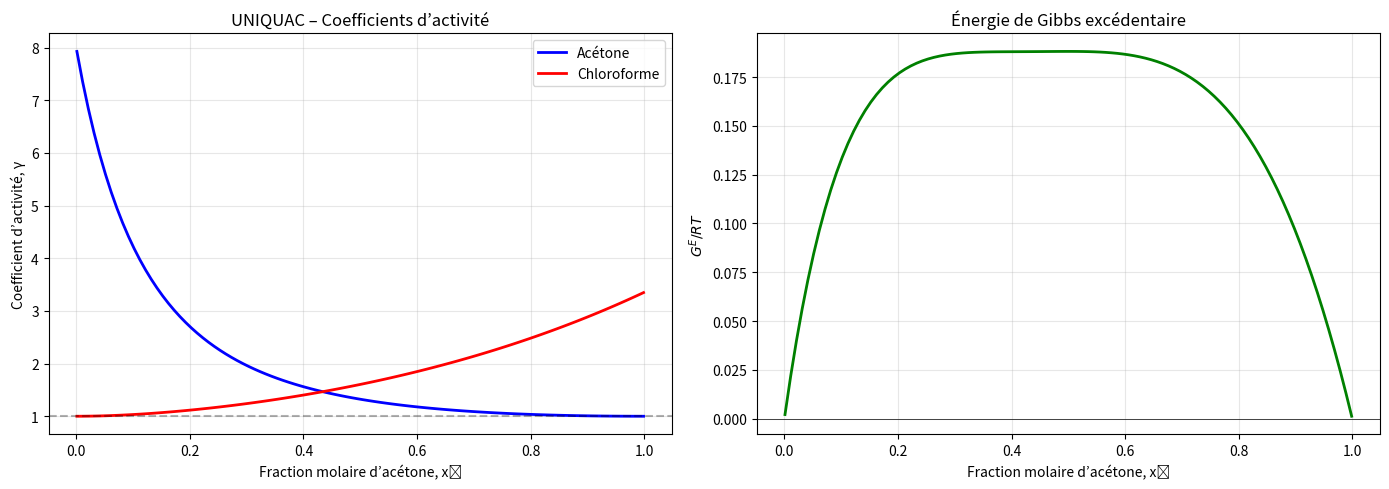

Source code (Python):
import numpy as np
import matplotlib.pyplot as plt
from scipy.integrate import simpson


def uniquac_binary(x1, T, r1, r2, q1, q2, a12, a21):
    """
    Cette fonction calcule les coefficients d’activité gamma1 et gamma2
    d’un mélange binaire en utilisant le modèle UNIQUAC.

    Selon le cours, le modèle UNIQUAC décompose :
    ln(gammai) = contribution combinatoire + contribution résiduelle
    """

    # Le nombre de coordination z est une constante du modèle UNIQUAC
    # Il représente le nombre moyen de molécules voisines autour d’une molécule
    z = 10

    # La fraction molaire du constituant 2 est obtenue par la relation x1 + x2 = 1
    x2 = 1 - x1


    # PARTIE COMBINATOIRE
    """
    Cette partie décrit les effets entropiques dus aux différences 
    de taille et de forme des molécules dans le mélange
    """
    # Les fractions de volume phi_i tiennent compte du volume moléculaire r_i
    # Elles représentent la fraction de volume occupée par chaque constituant
    phi1 = x1 * r1 / (x1 * r1 + x2 * r2)
    phi2 = x2 * r2 / (x1 * r1 + x2 * r2)

    # Les fractions de surface theta_i tiennent compte de la surface moléculaire q_i
    # Elles représentent la fraction de surface de contact de chaque constituant
    theta1 = x1 * q1 / (x1 * q1 + x2 * q2)
    theta2 = x2 * q2 / (x1 * q1 + x2 * q2)

    # Les paramètres l_i sont des termes correctifs du modèle UNIQUAC
    # Ils dépendent de la taille et de la surface des molécules
    l1 = (z / 2) * (r1 - q1) - (r1 - 1)
    l2 = (z / 2) * (r2 - q2) - (r2 - 1)

    # Calcul de la contribution combinatoire au coefficient d’activité
    # Cette expression provient directement de la formulation théorique UNIQUAC
    ln_gamma1_comb = (np.log(phi1 / x1)+ (z / 2) * q1 * np.log(theta1 / phi1)
        + l1- (phi1 / x1) * (x1 * l1 + x2 * l2))

    ln_gamma2_comb = (np.log(phi2 / x2)+ (z / 2) * q2 * np.log(theta2 / phi2)
        + l2- (phi2 / x2) * (x1 * l1 + x2 * l2))


   
    # PARTIE RÉSIDUELLE
  
    # Cette partie décrit les interactions énergétiques entre molécules
    # Elle dépend des paramètres énergétiques a_ij

    # Les paramètres tau_ij représentent l’énergie d’interaction entre i et j
    # Ils sont définis par tau_ij = exp( -a_ij / T )
    tau12 = np.exp(-a12 / T)
    tau21 = np.exp(-a21 / T)

    # Contribution résiduelle au coefficient d’activité
    # Elle traduit l’effet des interactions spécifiques entre constituants
    ln_gamma1_res = q1 * (1- np.log(theta1 + theta2 * tau21)
        - theta1 / (theta1 + theta2 * tau21)
        - theta2 * tau12 / (theta2 + theta1 * tau12))

    ln_gamma2_res = q2 * (1- np.log(theta2 + theta1 * tau12)
        - theta2 / (theta2 + theta1 * tau12)
        - theta1 * tau21 / (theta1 + theta2 * tau21))


   
    # COEFFICIENTS D’ACTIVITÉ TOTAUX
    
    # Le coefficient d’activité total est obtenu en additionnant
    # la contribution combinatoire et la contribution résiduelle
    ln_gamma1 = ln_gamma1_comb + ln_gamma1_res
    ln_gamma2 = ln_gamma2_comb + ln_gamma2_res

    # On repasse de ln(gamma) à gamma par exponentiation
    gamma1 = np.exp(ln_gamma1)
    gamma2 = np.exp(ln_gamma2)

    return gamma1, gamma2


# Le système étudié est : Acétone (1) – Chloroforme (2)
# La température du mélange est fixée à 50 °C
T = 323.15  # Température en Kelvin

# Les paramètres r et q décrivent respectivement le volume
# et la surface des molécules 
r1, q1 = 2.574, 2.336   # Acétone
r2, q2 = 2.870, 2.410   # Chloroforme

# Les paramètres a12 et a21 représentent les interactions énergétiques
# entre les deux constituants
a12 = -52.39
a21 = 340.35


# On étudie le comportement du mélange sur toute la gamme de composition
x1_range = np.linspace(0.001, 0.999, 100)

# Calcul des coefficients d’activité pour chaque composition
gamma1_vals, gamma2_vals = uniquac_binary(
    x1_range, T, r1, r2, q1, q2, a12, a21)


# Affichage de quelques valeurs numériques représentatives
print("Résultats UNIQUAC pour Acétone (1) – Chloroforme (2) à 50 °C")
print("=" * 60)
print(f"{'x_acetone':<12} {'gamma_acetone':<15} {'gamma_chloroforme':<15}")
print("-" * 60)

for i in [0, 24, 49, 74, 99]:
    print(f"{x1_range[i]:<12.3f} {gamma1_vals[i]:<15.4f} {gamma2_vals[i]:<15.4f}")


# Vérification de la relation de Gibbs–Duhem
# Pour un modèle thermodynamique cohérent, la différence des aires doit être nulle
area1 = simpson(np.log(gamma1_vals) * x1_range, x1_range)
area2 = simpson(np.log(gamma2_vals) * (1 - x1_range), x1_range)

print("\nVérification de Gibbs–Duhem :")
print(f"Aire ln(γ1) = {area1:.6f}")
print(f"Aire ln(γ2) = {area2:.6f}")
print(f"Différence = {abs(area1 - area2):.6f} (doit être proche de 0)")


# Tracé des coefficients d’activité et de l’énergie de Gibbs excédentaire
fig, (ax1, ax2) = plt.subplots(1, 2, figsize=(14, 5))

# Les coefficients d’activité montrent l’écart à l’idéalité (γ = 1)
ax1.plot(x1_range, gamma1_vals, 'b-', linewidth=2, label='Acétone')
ax1.plot(x1_range, gamma2_vals, 'r-', linewidth=2, label='Chloroforme')
ax1.axhline(y=1, color='k', linestyle='--', alpha=0.3)
ax1.set_xlabel("Fraction molaire d’acétone, x₁")
ax1.set_ylabel("Coefficient d’activité, γ")
ax1.set_title("UNIQUAC – Coefficients d’activité")
ax1.legend()
ax1.grid(True, alpha=0.3)

# L’énergie de Gibbs excédentaire permet de quantifier la non-idéalité du mélange
# Gᴱ / RT = x1 x2 ( lnγ1 + lnγ2 )
GE_RT = x1_range * (1 - x1_range) * (
    np.log(gamma1_vals) + np.log(gamma2_vals))

ax2.plot(x1_range, GE_RT, 'g-', linewidth=2)
ax2.axhline(y=0, color='k', linewidth=0.5)
ax2.set_xlabel("Fraction molaire d’acétone, x₁")
ax2.set_ylabel(r"$G^E / RT$")
ax2.set_title("Énergie de Gibbs excédentaire")
ax2.grid(True, alpha=0.3)

plt.tight_layout()
plt.show()
